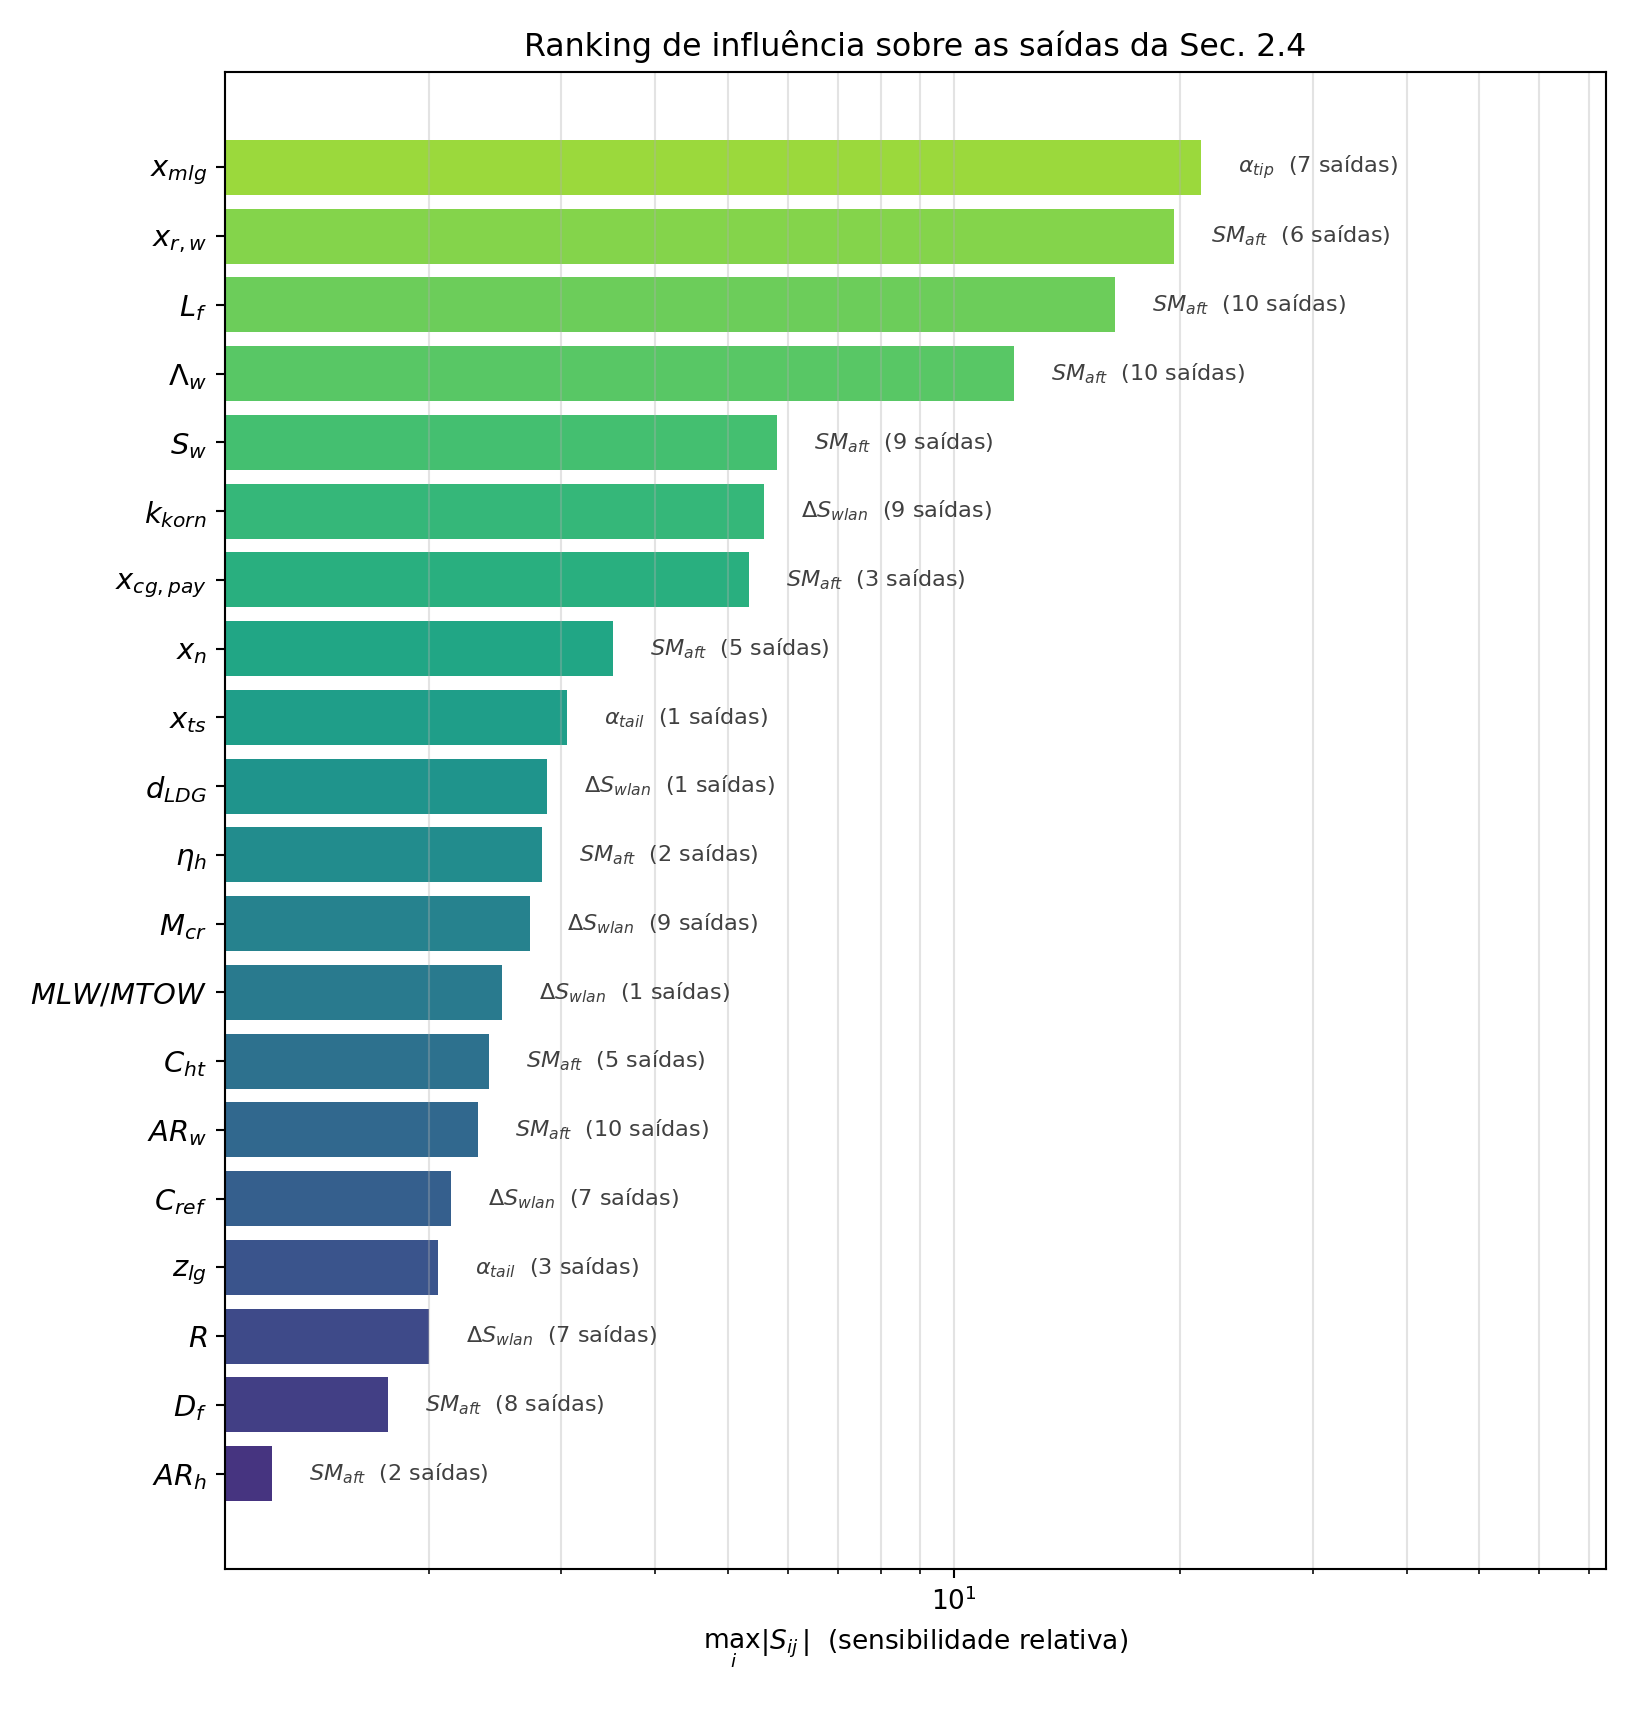

The file beside this chart, header and first rows:
, S_max, saida_dominante, n_saidas_relevantes, S_medio
$x_{mlg}$, 21.28, $\alpha_{tip}$, 7, 5.084
$x_{r,w}$, 19.59, $SM_{aft}$, 6, 2.96
$L_f$, 16.37, $SM_{aft}$, 10, 3.847
$\Lambda_w$, 12.03, $SM_{aft}$, 10, 1.872
$S_w$, 5.8, $SM_{aft}$, 9, 1.506
$k_{korn}$, 5.579, $\Delta S_{wlan}$, 9, 1.347
$x_{cg,pay}$, 5.339, $SM_{aft}$, 3, 0.9162
$x_n$, 3.518, $SM_{aft}$, 5, 0.7678
$x_{ts}$, 3.052, $\alpha_{tail}$, 1, 0.2543
$d_{LDG}$, 2.872, $\Delta S_{wlan}$, 1, 0.2393
$\eta_h$, 2.823, $SM_{aft}$, 2, 0.3432
$M_{cr}$, 2.728, $\Delta S_{wlan}$, 9, 0.7203
$MLW/MTOW$, 2.503, $\Delta S_{wlan}$, 1, 0.2086
$C_{ht}$, 2.406, $SM_{aft}$, 5, 0.3692
$AR_w$, 2.321, $SM_{aft}$, 10, 0.5334
$C_{ref}$, 2.139, $\Delta S_{wlan}$, 7, 0.5206
$z_{lg}$, 2.053, $\alpha_{tail}$, 3, 0.3002
$R$, 2, $\Delta S_{wlan}$, 7, 0.4868
$D_f$, 1.761, $SM_{aft}$, 8, 0.4634
$AR_h$, 1.235, $SM_{aft}$, 2, 0.1519
$\Lambda_h$, 1.225, $SM_{aft}$, 2, 0.1511
$c_{l,max,w}$, 1.222, $\Delta S_{wlan}$, 2, 0.1485
$c_{flap}/c_w$, 1.204, $\Delta S_{wlan}$, 2, 0.1402
$z_{ts}$, 1.073, $\alpha_{tail}$, 1, 0.08943
$C_{vt}$, 1.044, $C_{Lv}$, 6, 0.1859
$T_{max}$, 1, $C_{Lv}$, 1, 0.08333
$y_n$, 1, $C_{Lv}$, 1, 0.08333
$c_{tank}/c_w$, 1, $V_{tank}$, 3, 0.1489
$(t/c)_{r,w}$, 0.9177, $V_{tank}$, 4, 0.1288
$W_{pay}$, 0.9123, $\Delta S_{wlan}$, 4, 0.1809
$b_{flap}/b_w$, 0.7881, $\Delta S_{wlan}$, 2, 0.09252
$L_c/c_h$, 0.7559, $SM_{aft}$, 3, 0.1181
$h_{cr}$, 0.7545, $\Delta S_{wlan}$, 4, 0.1836
$y_{mlg}$, 0.5632, $\phi_{ovt}$, 1, 0.04693
$b_{tank}/b_w$, 0.5068, $SM_{fwd}$, 3, 0.0988
$\lambda_w$, 0.4975, $SM_{aft}$, 3, 0.09453
$x_{tank}/c_w$, 0.4485, $SM_{fwd}$, 2, 0.0656
$L_n$, 0.4339, $SM_{aft}$, 4, 0.1071
$(t/c)_{t,w}$, 0.3898, $\Delta S_{wlan}$, 4, 0.1035
$c_{slat}/c_w$, 0.2347, $\Delta S_{wlan}$, 1, 0.02851
$x_{nlg}$, 0.1517, $f_{nlg,fwd}$, 2, 0.03456
$D_n$, 0.1118, $\Delta S_{wlan}$, 1, 0.02721
$L_b/b_v$, 0.11, $\Delta S_{wlan}$, 1, 0.02326
$b_{slat}/b_w$, 0.1059, $\Delta S_{wlan}$, 1, 0.01303
$z_{r,h}$, 0.07559, $SM_{aft}$, 0, 0.00919
$\lambda_h$, 0.07437, $SM_{aft}$, 0, 0.009374
$z_{r,w}$, 0.03541, $SM_{aft}$, 0, 0.004305
$AR_v$, 0.005595, $SM_{aft}$, 0, 0.002303
$BPR$, 0.002015, $\Delta S_{wlan}$, 0, 0.0004904
$\delta_w$, 0.0, $W_0$, 0, 0.0
$d_{TO}$, 0.0, $W_0$, 0, 0.0
